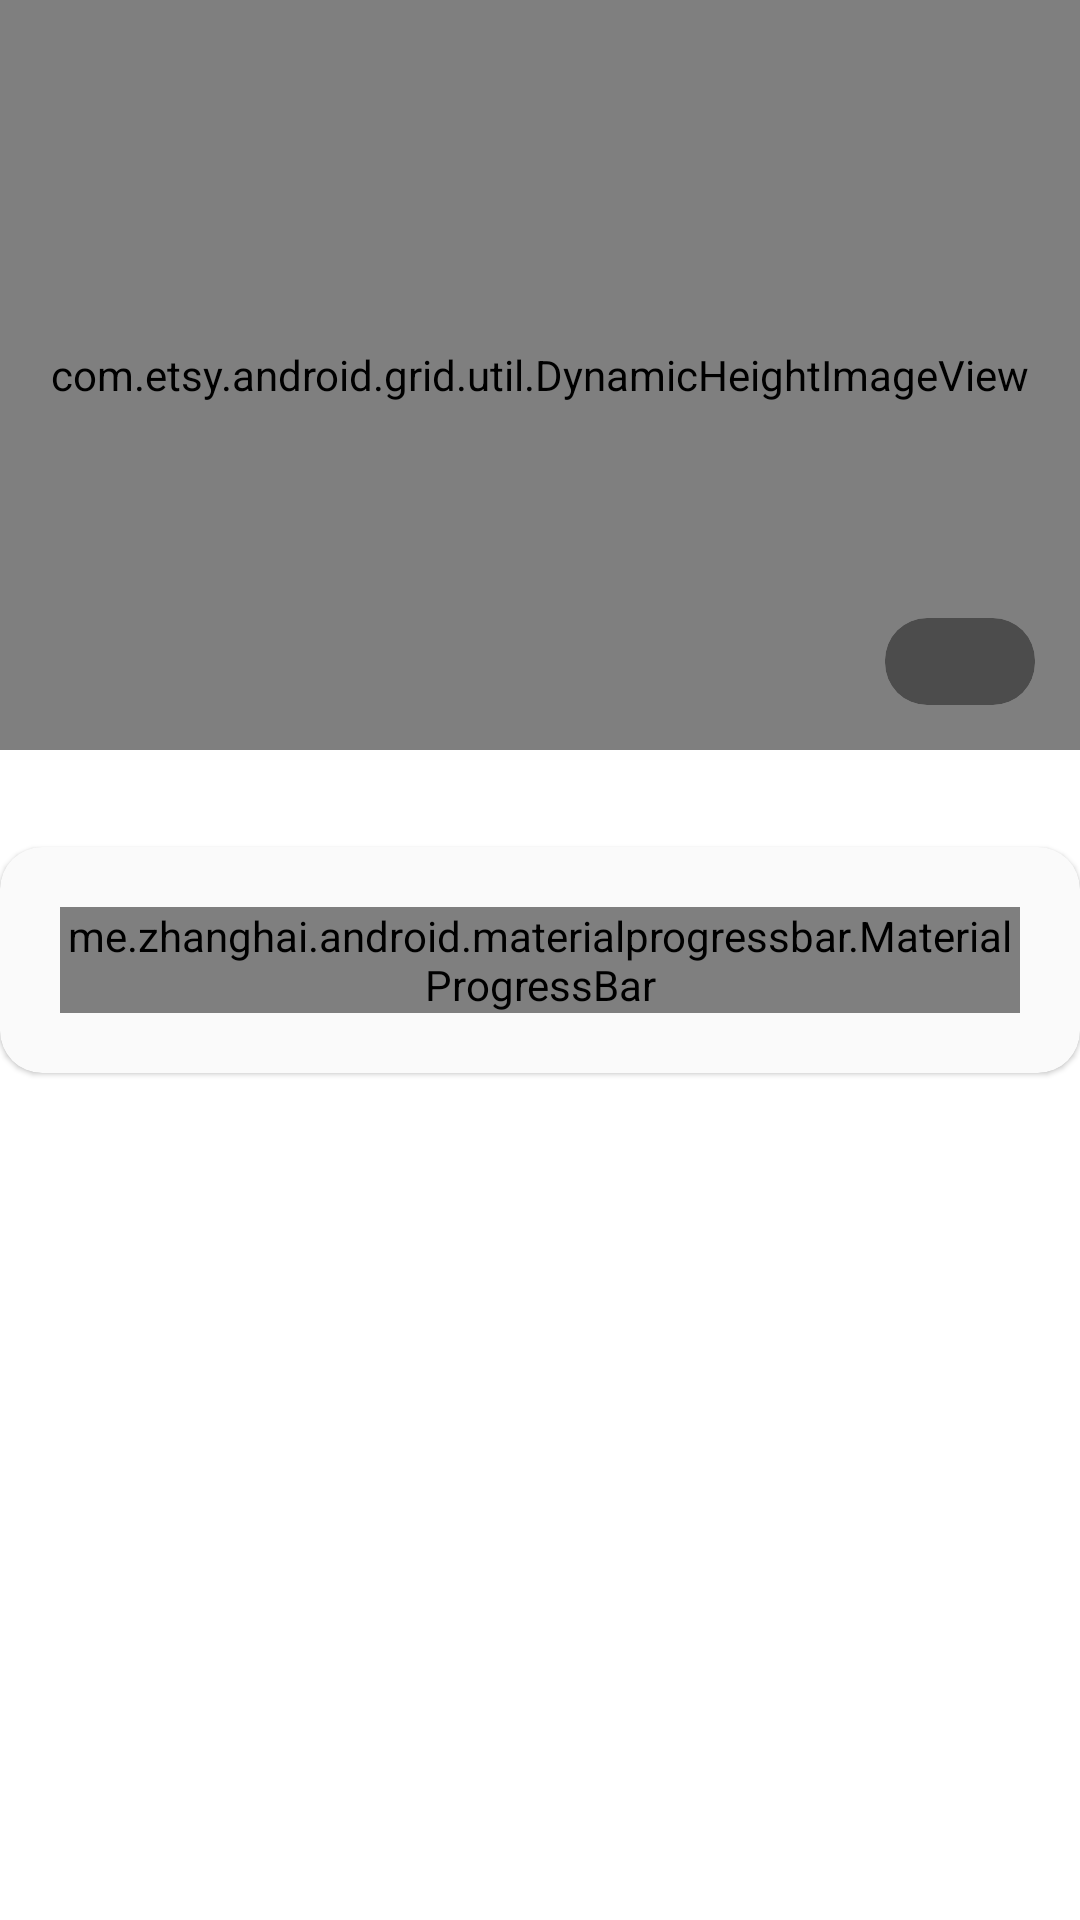

Reconstruct the res/layout file that produces this screen, plus the resources it refers to.
<!-- AndroidManifest.xml: application theme HomeLight -->
<!-- res/layout/post_item_images.xml -->
<?xml version="1.0" encoding="utf-8"?>
<RelativeLayout xmlns:android="http://schemas.android.com/apk/res/android"
    xmlns:app="http://schemas.android.com/apk/res-auto"
    android:layout_width="match_parent" android:layout_height="wrap_content">

    <com.etsy.android.grid.util.DynamicHeightImageView
        android:id="@+id/post_item_imageView_item"
        android:layout_width="match_parent"
        android:layout_height="250dp"
        android:adjustViewBounds="true"
        android:minHeight="500dp"
        android:scaleType="centerCrop" />

    <com.google.android.material.card.MaterialCardView
        android:id="@+id/post_item_image_loading"
        android:layout_width="wrap_content"
        android:layout_height="wrap_content"
        android:layout_centerInParent="true"
        app:cardBackgroundColor="@color/white"
        app:cardCornerRadius="14dp">

        <RelativeLayout
            android:layout_width="wrap_content"
            android:layout_height="wrap_content"
            android:padding="20dp">

            <me.zhanghai.android.materialprogressbar.MaterialProgressBar
                android:id="@+id/progress_bar"
                android:layout_width="wrap_content"
                android:layout_height="wrap_content"
                android:indeterminateTint="@color/blue_grey_200" />

            <TextView
                android:layout_width="wrap_content"
                android:layout_height="wrap_content"
                android:layout_centerVertical="true"
                android:layout_marginStart="20dp"
                android:layout_toRightOf="@+id/progress_bar"
                android:text="Loading Image"
                android:textColor="@color/blue_grey_200"
                android:textSize="16sp"
                android:textStyle="normal" />
        </RelativeLayout>
    </com.google.android.material.card.MaterialCardView>

    <com.google.android.material.card.MaterialCardView
        android:id="@+id/num_count_holder"
        android:layout_width="50dp"
        android:layout_height="wrap_content"
        android:layout_alignEnd="@+id/post_item_imageView_item"
        android:layout_alignBottom="@+id/post_item_imageView_item"
        android:layout_marginStart="15dp"
        android:layout_marginTop="15dp"
        android:layout_marginEnd="15dp"
        android:layout_marginBottom="15dp"
        app:cardBackgroundColor="@color/trans_black_1"
        app:cardCornerRadius="14dp"
        app:cardElevation="0dp">

        <TextView
            android:id="@+id/num_count"
            android:layout_width="match_parent"
            android:layout_height="wrap_content"
            android:layout_margin="5dp"
            android:textAlignment="center"
            android:textColor="@color/colorAccent"
            android:textSize="14sp" />
    </com.google.android.material.card.MaterialCardView>
</RelativeLayout>
<!-- resources referenced by this layout -->
<resources>
  <color name="blue_grey_200">#B0BEC5</color>
  <color name="colorAccent">#fafafa</color>
  <color name="trans_black_1">#67000000</color>
  <color name="white">#FAFAFA</color>
  <style name="HomeLight" parent="Theme.MaterialComponents.Light.DarkActionBar">
          
          <item name="colorPrimary">@color/colorPrimary</item>
          <item name="colorPrimaryDark">@color/colorPrimaryDark</item>
          <item name="colorAccent">@color/colorPrimaryDark</item>
          <item name="android:windowBackground">@color/real_white</item>
          <item name="android:navigationBarColor">@color/nav_light_bg</item>
          <item name="android:statusBarColor">@color/colorPrimaryDark</item>
          <item name="windowNoTitle">true</item>
      </style>
  <color name="colorPrimary">#2962ff</color>
  <color name="colorPrimaryDark">#2151d3</color>
  <color name="real_white">#ffffff</color>
  <color name="nav_light_bg">#EEEEEE</color>
</resources>
